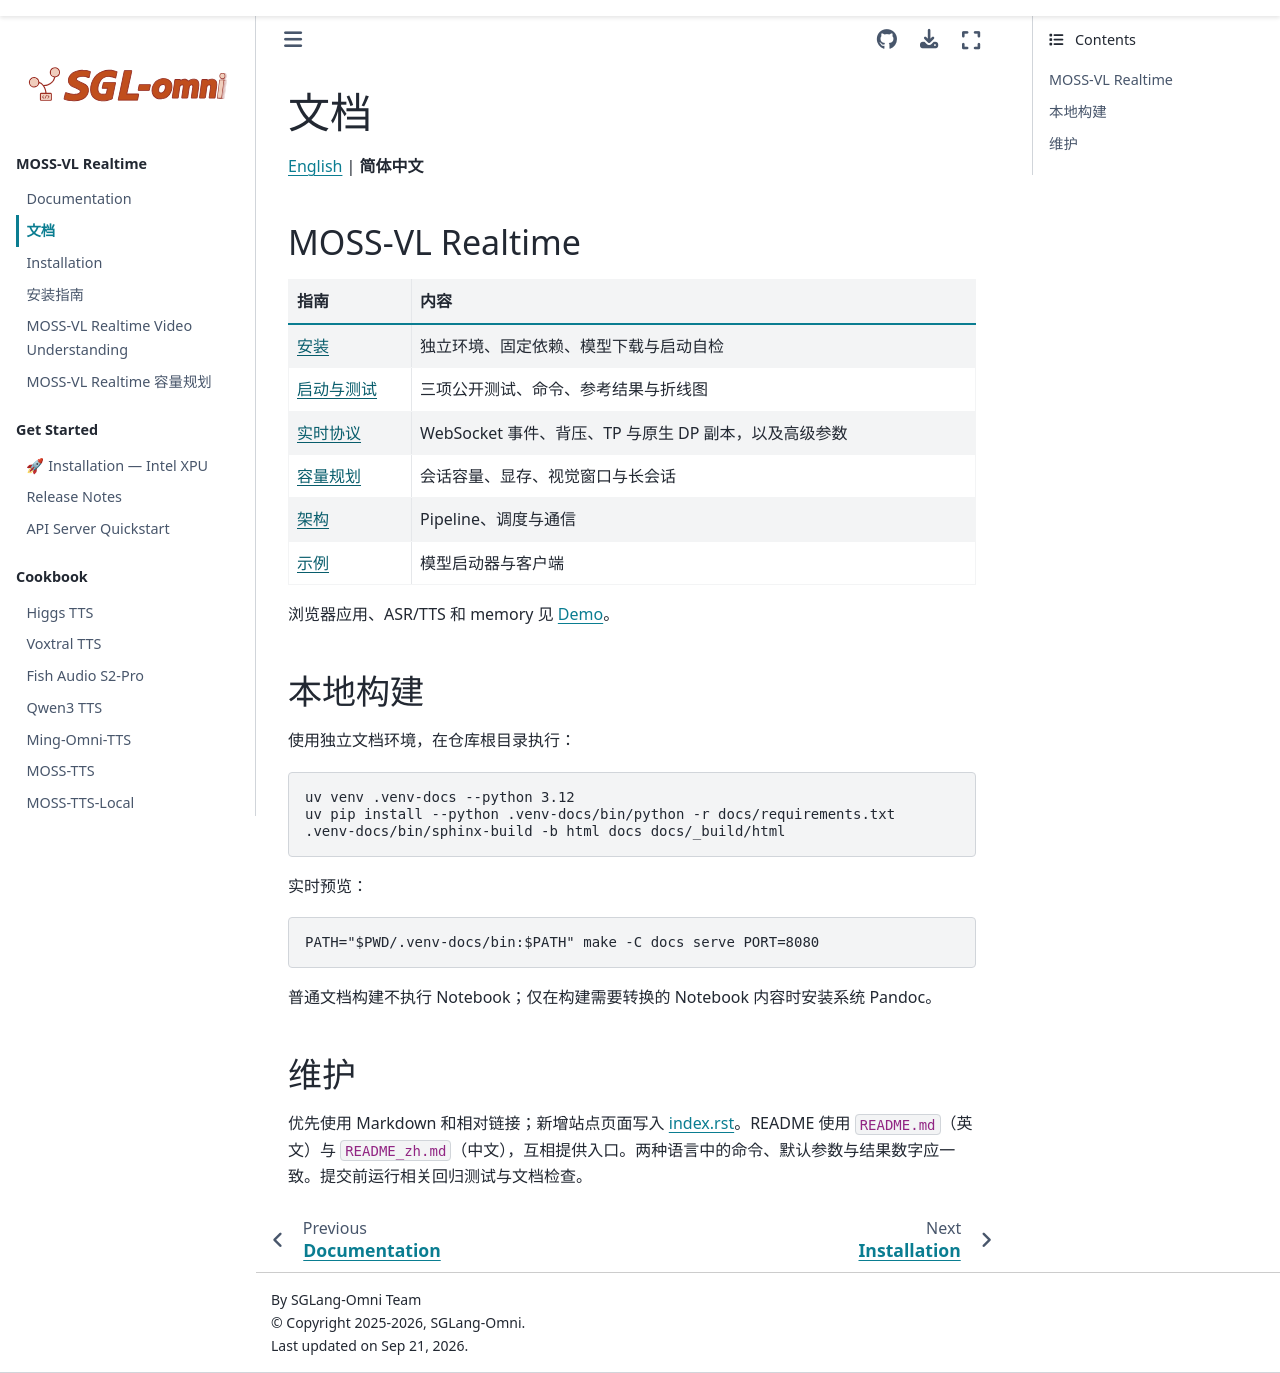

repository: fnlp-vision/sglang-omni-realtime · page: README_zh.html · generator: sphinx

# 文档

[English](./README.md) | **简体中文**

## MOSS-VL Realtime

| 指南 | 内容 |
| --- | --- |
| [安装](./get_started/installation_zh.md) | 独立环境、固定依赖、模型下载与启动自检 |
| [启动与测试](https://github.com/fnlp-vision/sglang-omni-realtime/blob/main/deployment/moss_vl_realtime/README_zh.md) | 三项公开测试、命令、参考结果与折线图 |
| [实时协议](./cookbook/moss_vl_realtime.md) | WebSocket 事件、背压、TP 与原生 DP 副本，以及高级参数 |
| [容量规划](./cookbook/moss_vl_realtime_capacity.md) | 会话容量、显存、视觉窗口与长会话 |
| [架构](./developer_reference/main.md) | Pipeline、调度与通信 |
| [示例](https://github.com/fnlp-vision/sglang-omni-realtime/blob/main/examples/README_zh.md) | 模型启动器与客户端 |

浏览器应用、ASR/TTS 和 memory 见 [Demo](https://github.com/fnlp-vision/MOSS-VL-Realtime_Demo)。

## 本地构建

使用独立文档环境，在仓库根目录执行：

```bash
uv venv .venv-docs --python 3.12
uv pip install --python .venv-docs/bin/python -r docs/requirements.txt
.venv-docs/bin/sphinx-build -b html docs docs/_build/html
```

实时预览：

```bash
PATH="$PWD/.venv-docs/bin:$PATH" make -C docs serve PORT=8080
```

普通文档构建不执行 Notebook；仅在构建需要转换的 Notebook 内容时安装系统 Pandoc。

## 维护

优先使用 Markdown 和相对链接；新增站点页面写入 [index.rst](./index.rst)。README 使用 `README.md`（英文）与 `README_zh.md`（中文），互相提供入口。两种语言中的命令、默认参数与结果数字应一致。提交前运行相关回归测试与文档检查。
